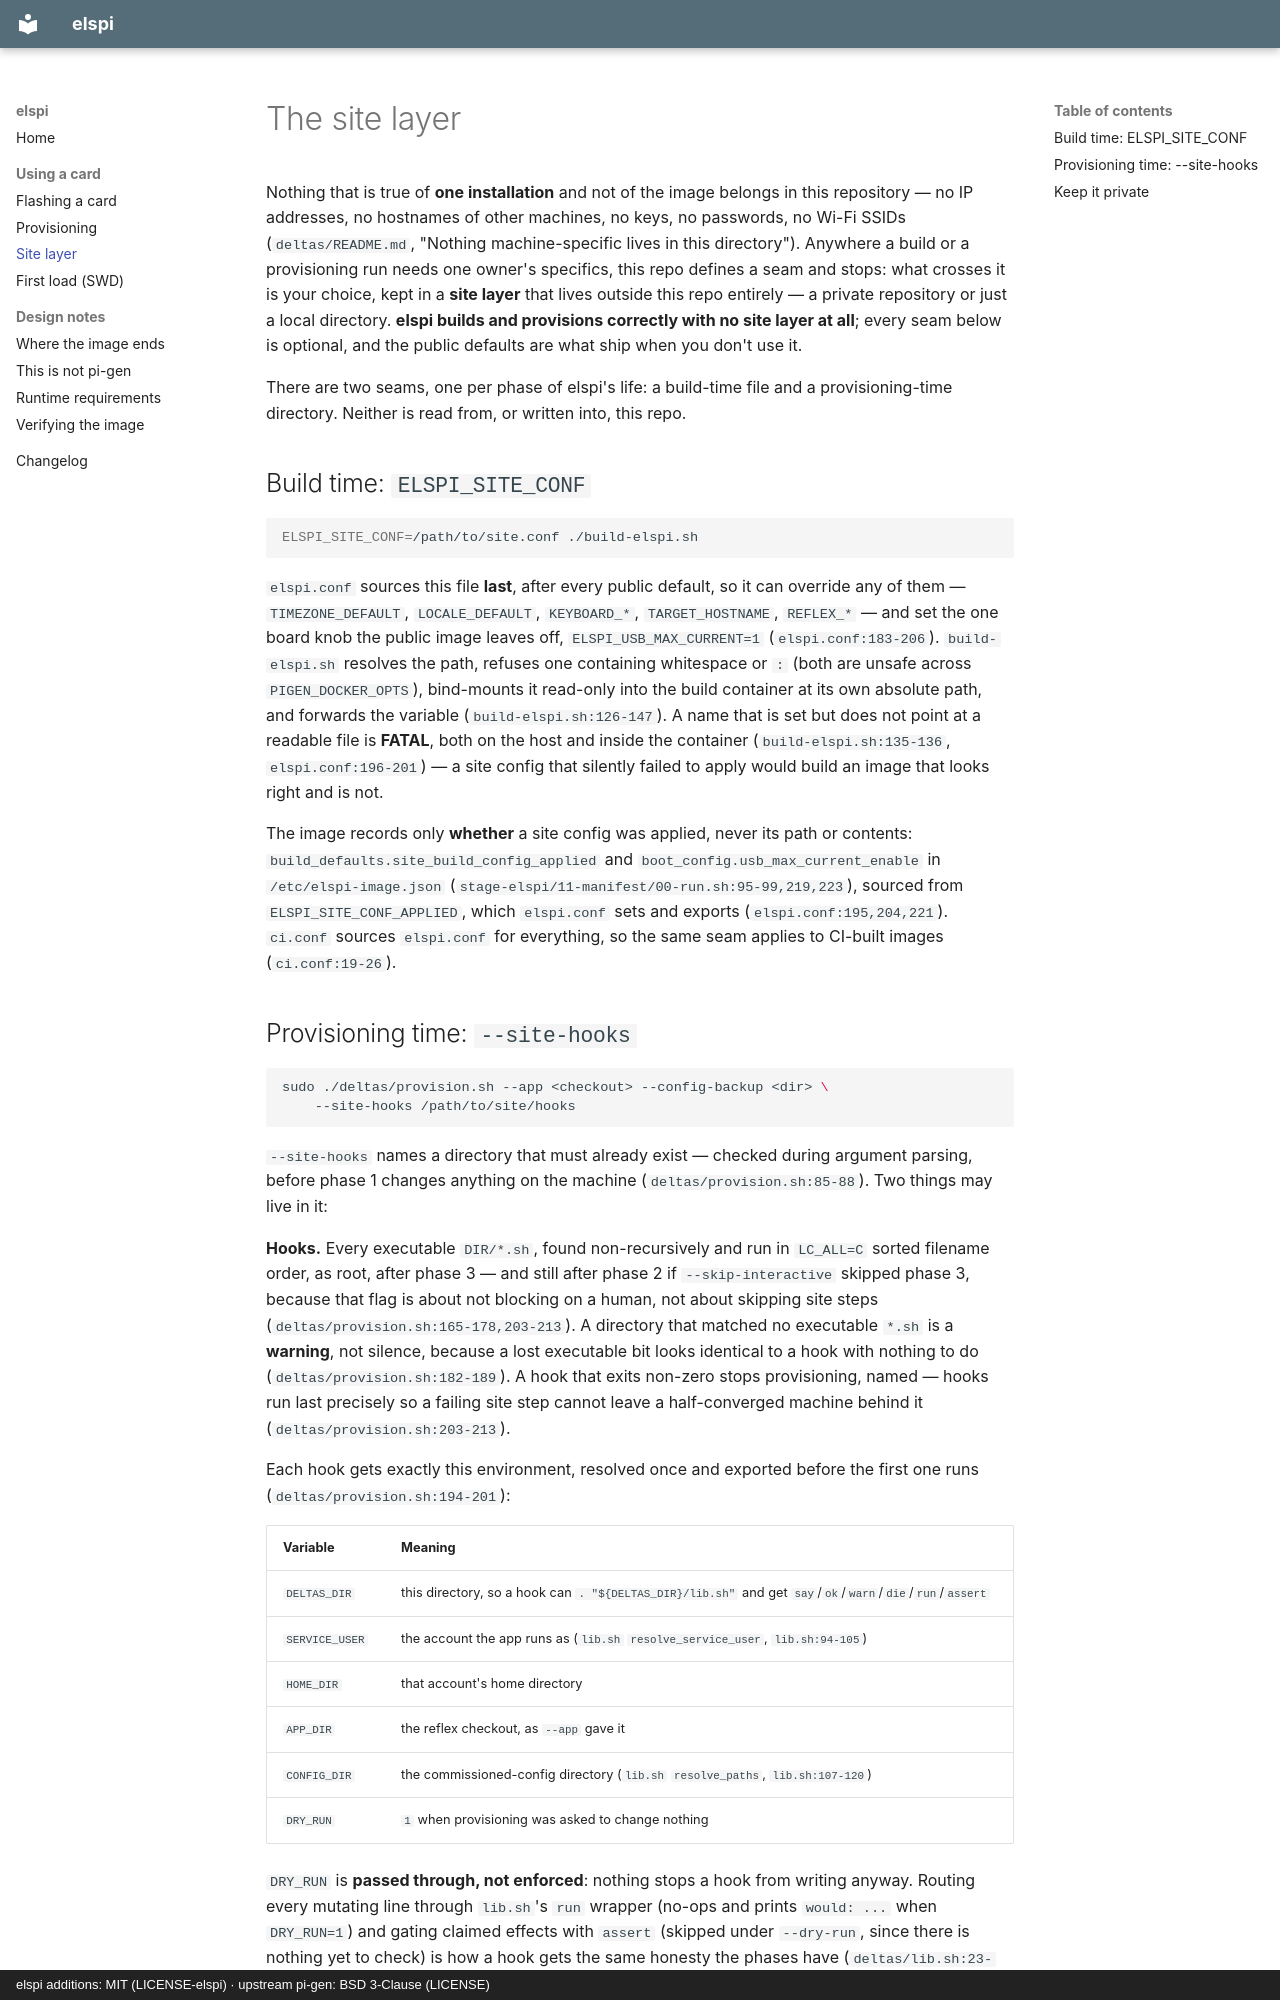

repository: Funkenjaeger/elspi · page: site-layer/index.html · generator: mkdocs · copyright: elspi additions: MIT (LICENSE-elspi) · upstream pi-gen: BSD 3-Clause (LICENSE)

# The site layer

Nothing that is true of **one installation** and not of the image belongs in
this repository — no IP addresses, no hostnames of other machines, no keys,
no passwords, no Wi-Fi SSIDs (`deltas/README.md`, "Nothing machine-specific
lives in this directory"). Anywhere a build or a provisioning run needs one
owner's specifics, this repo defines a seam and stops: what crosses it is
your choice, kept in a **site layer** that lives outside this repo entirely —
a private repository or just a local directory. **elspi builds and provisions
correctly with no site layer at all**; every seam below is optional, and the
public defaults are what ship when you don't use it.

There are two seams, one per phase of elspi's life: a build-time file and a
provisioning-time directory. Neither is read from, or written into, this repo.

## Build time: `ELSPI_SITE_CONF`

```sh
ELSPI_SITE_CONF=/path/to/site.conf ./build-elspi.sh
```

`elspi.conf` sources this file **last**, after every public default, so it can
override any of them — `TIMEZONE_DEFAULT`, `LOCALE_DEFAULT`, `KEYBOARD_*`,
`TARGET_HOSTNAME`, `REFLEX_*` — and set the one board knob the public image
leaves off, `ELSPI_USB_MAX_CURRENT=1` (`elspi.conf:183-206`). `build-elspi.sh`
resolves the path, refuses one containing whitespace or `:` (both are unsafe
across `PIGEN_DOCKER_OPTS`), bind-mounts it read-only into the build
container at its own absolute path, and forwards the variable
(`build-elspi.sh:126-147`). A name that is set but does not point at a
readable file is **FATAL**, both on the host and inside the container
(`build-elspi.sh:135-136`, `elspi.conf:196-201`) — a site config that silently
failed to apply would build an image that looks right and is not.

The image records only **whether** a site config was applied, never its path
or contents: `build_defaults.site_build_config_applied` and
`boot_config.usb_max_current_enable` in `/etc/elspi-image.json`
(`stage-elspi/11-manifest/00-run.sh:95-99,219,223`), sourced from
`ELSPI_SITE_CONF_APPLIED`, which `elspi.conf` sets and exports
(`elspi.conf:195,204,221`). `ci.conf` sources `elspi.conf` for everything, so
the same seam applies to CI-built images (`ci.conf:19-26`).
